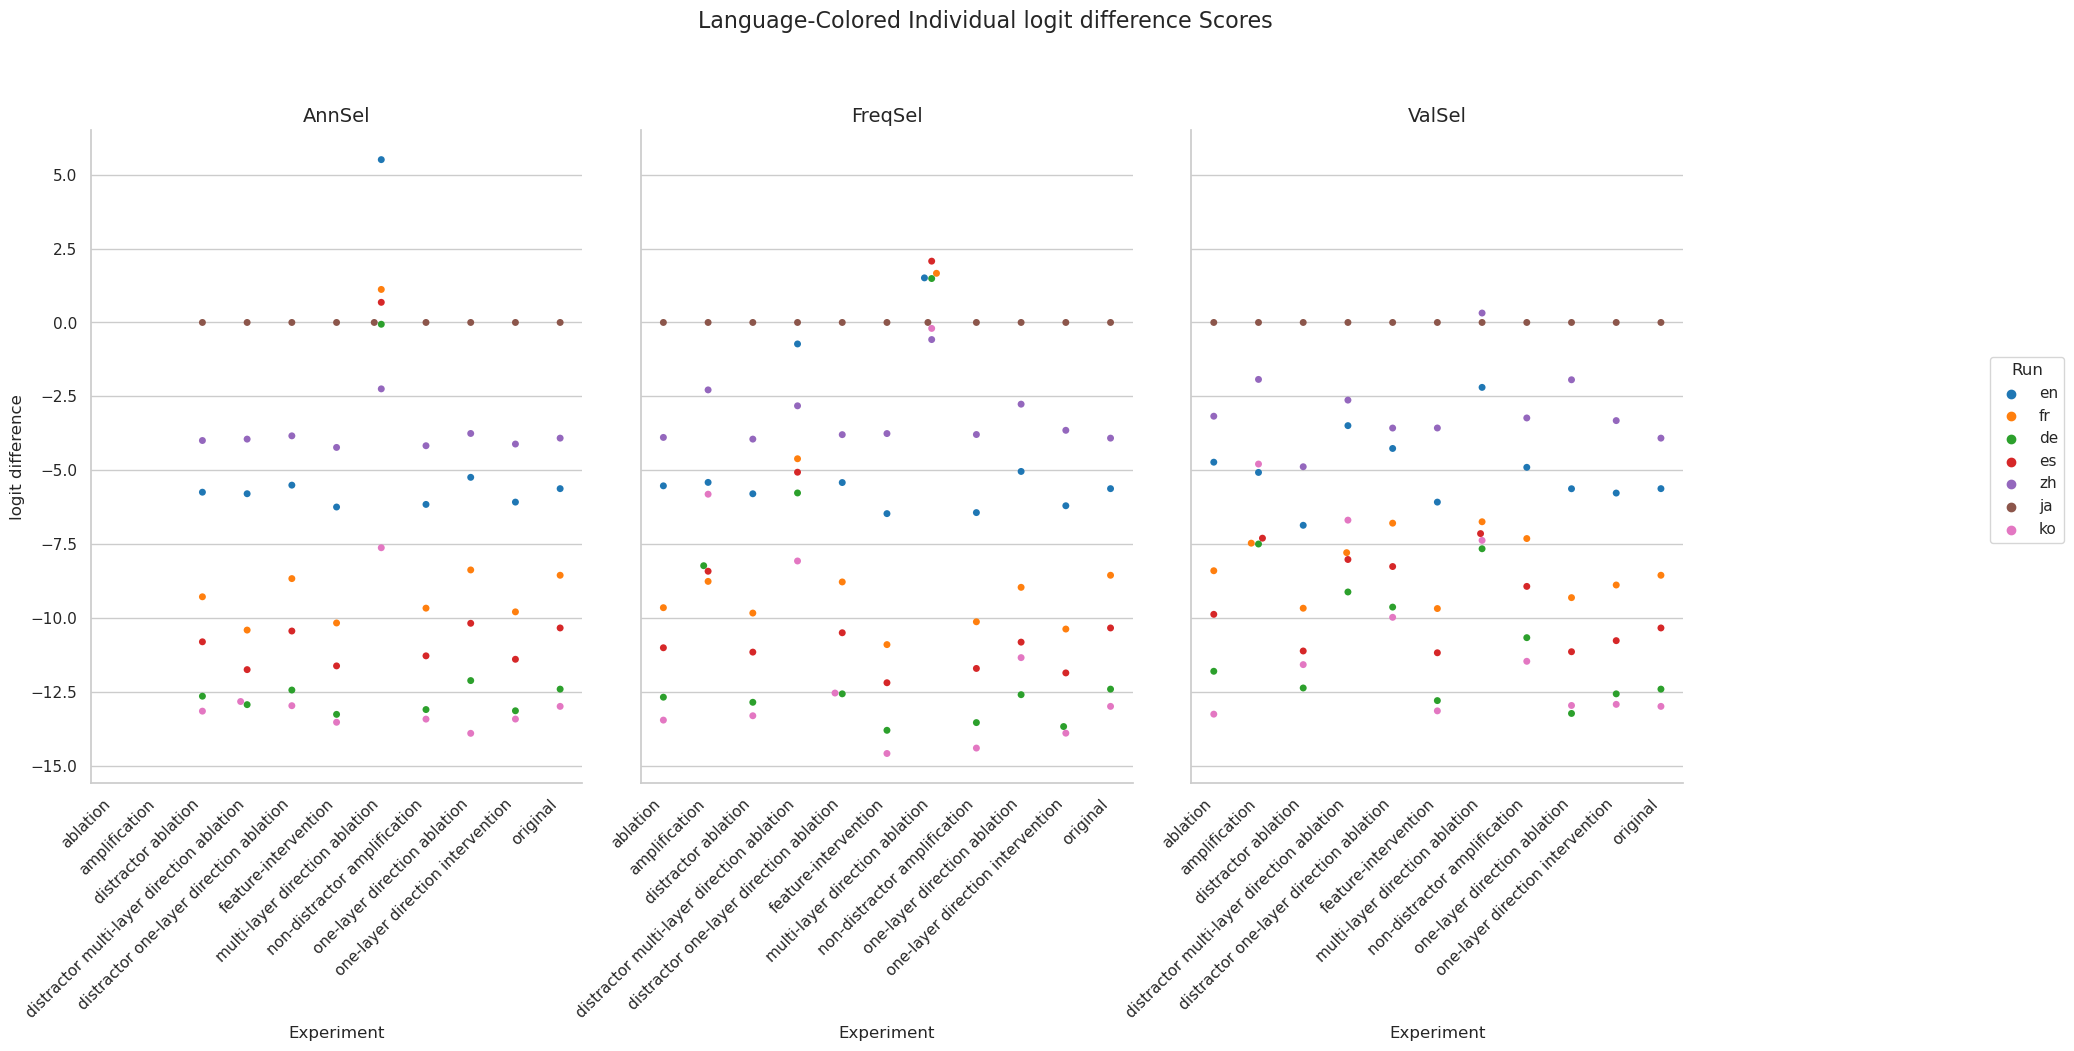

The data file committed next to this chart (first rows):
Experiment, Method, Run, mean, stdev
original, AnnSel, en, -5.621, 3.703
original, AnnSel, fr, -8.551, 5.511
original, AnnSel, de, -12.4, 5.552
original, AnnSel, es, -10.33, 5.266
original, AnnSel, zh, -3.913, 4.313
original, AnnSel, ja, 0.0, 0.0
original, AnnSel, ko, -12.99, 3.994
original, FreqSel, en, -5.621, 3.703
original, FreqSel, fr, -8.551, 5.511
original, FreqSel, de, -12.4, 5.552
original, FreqSel, es, -10.33, 5.266
original, FreqSel, zh, -3.913, 4.313
original, FreqSel, ja, 0.0, 0.0
original, FreqSel, ko, -12.99, 3.994
original, ValSel, en, -5.621, 3.703
original, ValSel, fr, -8.551, 5.511
original, ValSel, de, -12.4, 5.552
original, ValSel, es, -10.33, 5.266
original, ValSel, zh, -3.913, 4.313
original, ValSel, ja, 0.0, 0.0
original, ValSel, ko, -12.99, 3.994
distractor ablation, AnnSel, en, -5.741, 3.639
distractor ablation, AnnSel, fr, -9.279, 5.273
distractor ablation, AnnSel, de, -12.64, 5.535
distractor ablation, AnnSel, es, -10.8, 5.194
distractor ablation, AnnSel, zh, -3.993, 4.351
distractor ablation, AnnSel, ja, 0.0, 0.0
distractor ablation, AnnSel, ko, -13.15, 4.078
distractor ablation, FreqSel, en, -5.795, 3.563
distractor ablation, FreqSel, fr, -9.829, 5.134
distractor ablation, FreqSel, de, -12.85, 5.56
distractor ablation, FreqSel, es, -11.15, 5.14
distractor ablation, FreqSel, zh, -3.946, 4.334
distractor ablation, FreqSel, ja, 0.0, 0.0
distractor ablation, FreqSel, ko, -13.3, 4.089
distractor ablation, ValSel, en, -6.861, 3.687
distractor ablation, ValSel, fr, -9.666, 4.739
distractor ablation, ValSel, de, -12.36, 5.071
distractor ablation, ValSel, es, -11.11, 4.873
distractor ablation, ValSel, zh, -4.88, 4.554
distractor ablation, ValSel, ja, 0.0, 0.0
distractor ablation, ValSel, ko, -11.57, 4.02
ablation, AnnSel, en, , 
ablation, AnnSel, fr, , 
ablation, AnnSel, de, , 
ablation, AnnSel, es, , 
ablation, AnnSel, zh, , 
ablation, AnnSel, ja, , 
ablation, AnnSel, ko, , 
ablation, FreqSel, en, -5.526, 3.546
ablation, FreqSel, fr, -9.648, 5.246
ablation, FreqSel, de, -12.67, 5.629
ablation, FreqSel, es, -11, 5.202
ablation, FreqSel, zh, -3.888, 4.369
ablation, FreqSel, ja, 0.0, 0.0
ablation, FreqSel, ko, -13.45, 4.13
ablation, ValSel, en, -4.726, 3.752
ablation, ValSel, fr, -8.398, 5.513
ablation, ValSel, de, -11.8, 5.717
ablation, ValSel, es, -9.872, 5.349
... 171 more rows
